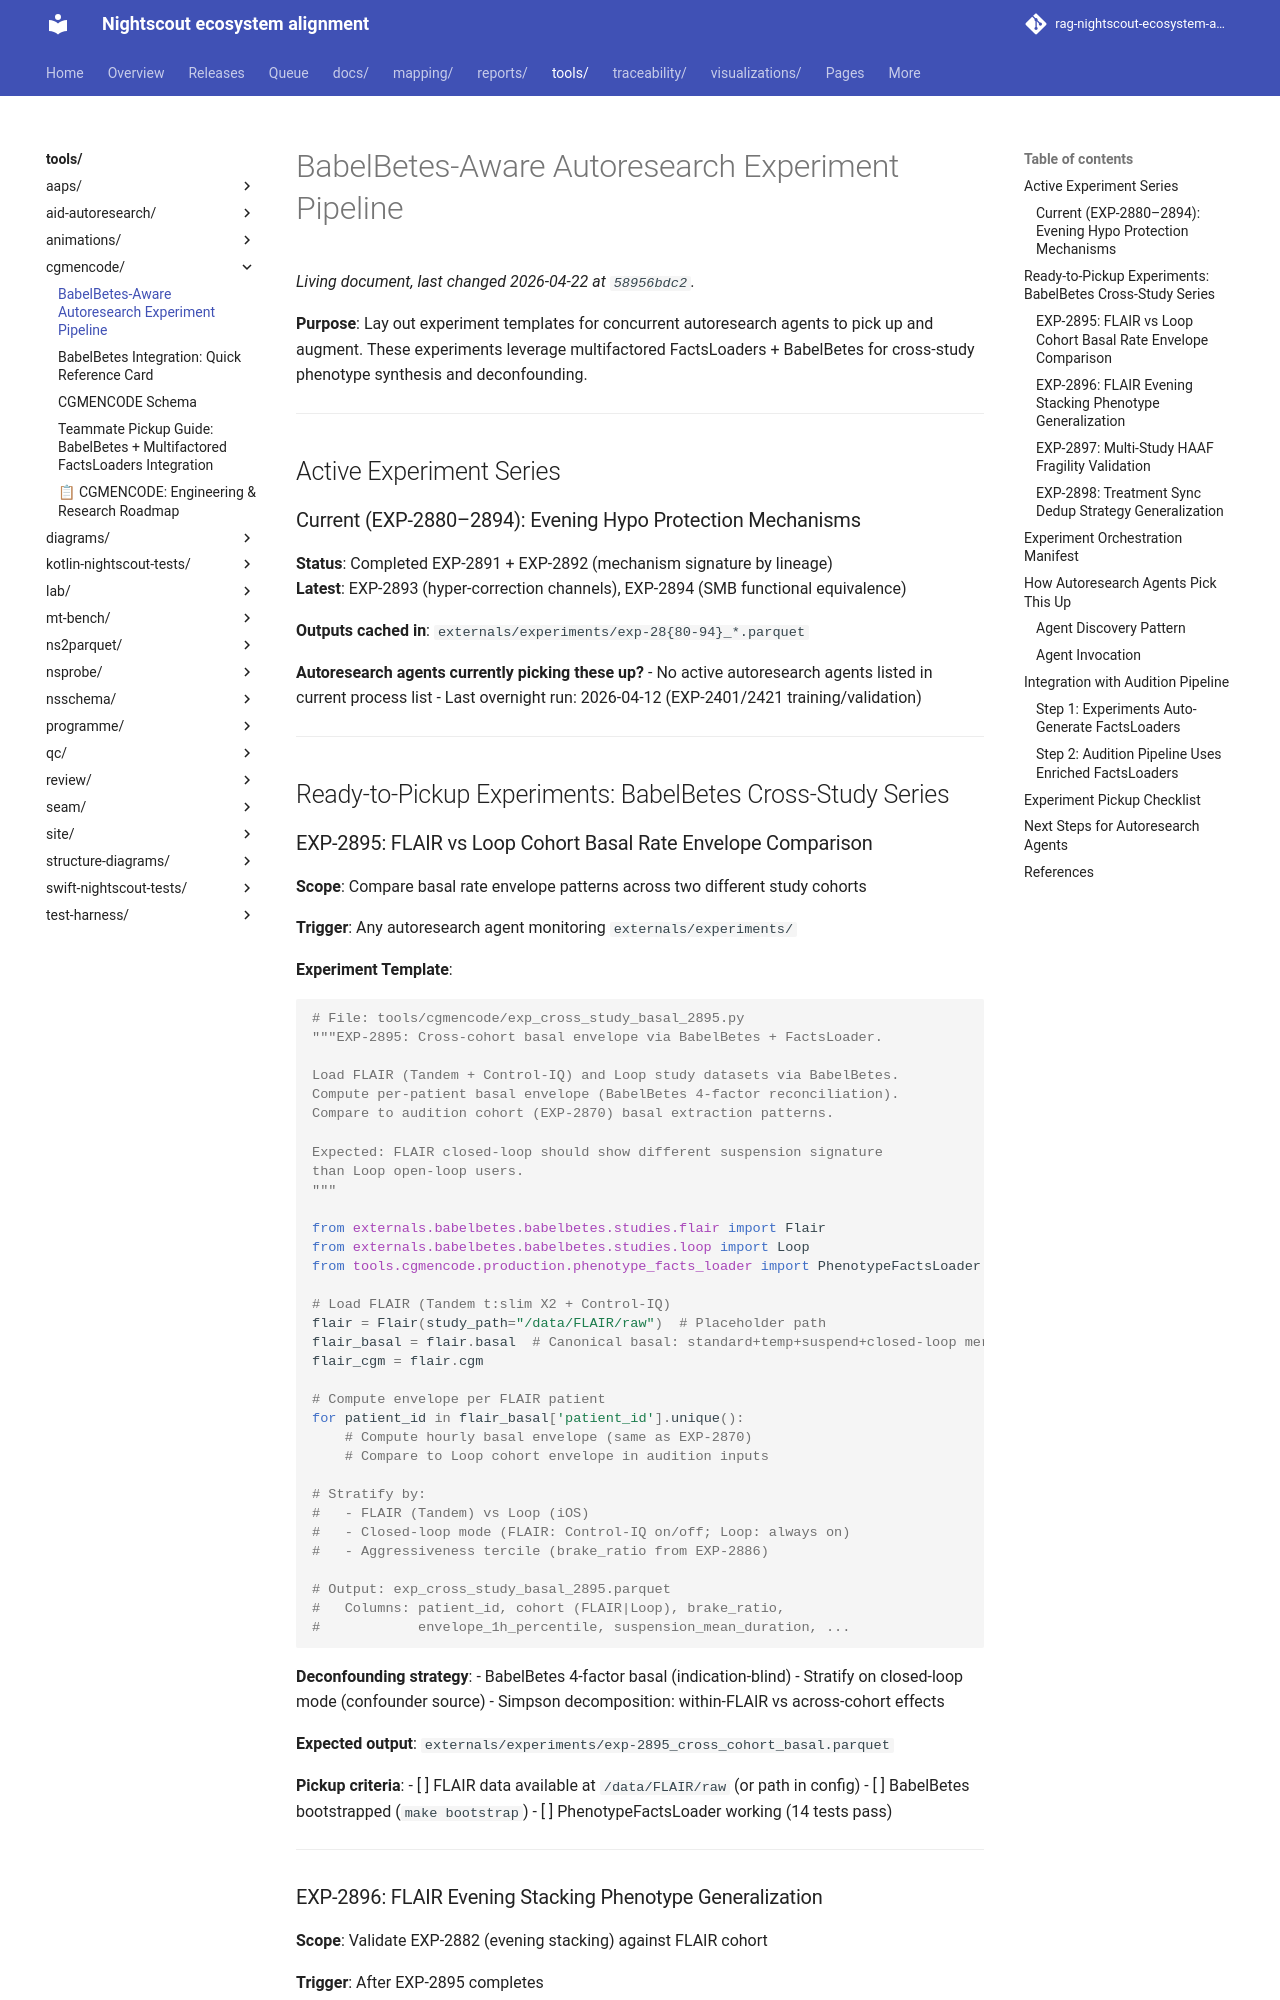

repository: bewest/rag-nightscout-ecosystem-alignment · page: tools/cgmencode/EXP-2895-2900_AUTORESEARCH_PIPELINE.html · generator: mkdocs

# BabelBetes-Aware Autoresearch Experiment Pipeline

**Purpose**: Lay out experiment templates for concurrent autoresearch agents to pick up and augment. These experiments leverage multifactored FactsLoaders + BabelBetes for cross-study phenotype synthesis and deconfounding.

---

## Active Experiment Series

### Current (EXP-2880–2894): Evening Hypo Protection Mechanisms

**Status**: Completed EXP-2891 + EXP-2892 (mechanism signature by lineage)  
**Latest**: EXP-2893 (hyper-correction channels), EXP-2894 (SMB functional equivalence)

**Outputs cached in**: `externals/experiments/exp-28{80-94}_*.parquet`

**Autoresearch agents currently picking these up?**
- No active autoresearch agents listed in current process list
- Last overnight run: 2026-04-12 (EXP-2401/2421 training/validation)

---

## Ready-to-Pickup Experiments: BabelBetes Cross-Study Series

### EXP-2895: FLAIR vs Loop Cohort Basal Rate Envelope Comparison

**Scope**: Compare basal rate envelope patterns across two different study cohorts

**Trigger**: Any autoresearch agent monitoring `externals/experiments/`

**Experiment Template**:
```python
# File: tools/cgmencode/exp_cross_study_basal_2895.py
"""EXP-2895: Cross-cohort basal envelope via BabelBetes + FactsLoader.

Load FLAIR (Tandem + Control-IQ) and Loop study datasets via BabelBetes.
Compute per-patient basal envelope (BabelBetes 4-factor reconciliation).
Compare to audition cohort (EXP-2870) basal extraction patterns.

Expected: FLAIR closed-loop should show different suspension signature
than Loop open-loop users.
"""

from externals.babelbetes.babelbetes.studies.flair import Flair
from externals.babelbetes.babelbetes.studies.loop import Loop
from tools.cgmencode.production.phenotype_facts_loader import PhenotypeFactsLoader

# Load FLAIR (Tandem t:slim X2 + Control-IQ)
flair = Flair(study_path="/data/FLAIR/raw")  # Placeholder path
flair_basal = flair.basal  # Canonical basal: standard+temp+suspend+closed-loop merged
flair_cgm = flair.cgm

# Compute envelope per FLAIR patient
for patient_id in flair_basal['patient_id'].unique():
    # Compute hourly basal envelope (same as EXP-2870)
    # Compare to Loop cohort envelope in audition inputs

# Stratify by:
#   - FLAIR (Tandem) vs Loop (iOS)
#   - Closed-loop mode (FLAIR: Control-IQ on/off; Loop: always on)
#   - Aggressiveness tercile (brake_ratio from EXP-2886)

# Output: exp_cross_study_basal_2895.parquet
#   Columns: patient_id, cohort (FLAIR|Loop), brake_ratio, 
#            envelope_1h_percentile, suspension_mean_duration, ...
```

**Deconfounding strategy**:
- BabelBetes 4-factor basal (indication-blind)
- Stratify on closed-loop mode (confounder source)
- Simpson decomposition: within-FLAIR vs across-cohort effects

**Expected output**: `externals/experiments/exp-2895_cross_cohort_basal.parquet`

**Pickup criteria**: 
- [ ] FLAIR data available at `/data/FLAIR/raw` (or path in config)
- [ ] BabelBetes bootstrapped (`make bootstrap`)
- [ ] PhenotypeFactsLoader working (14 tests pass)

---
